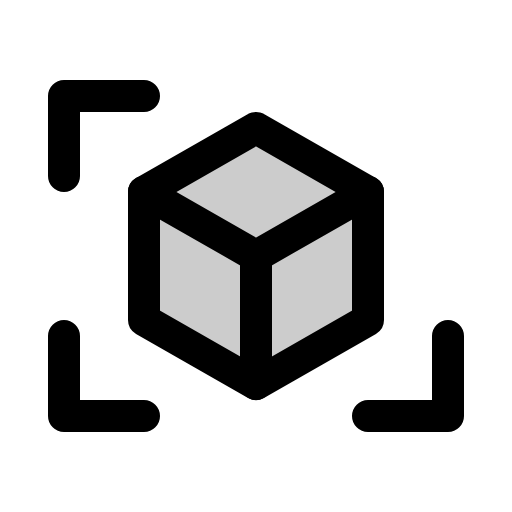
t = 0.00 s
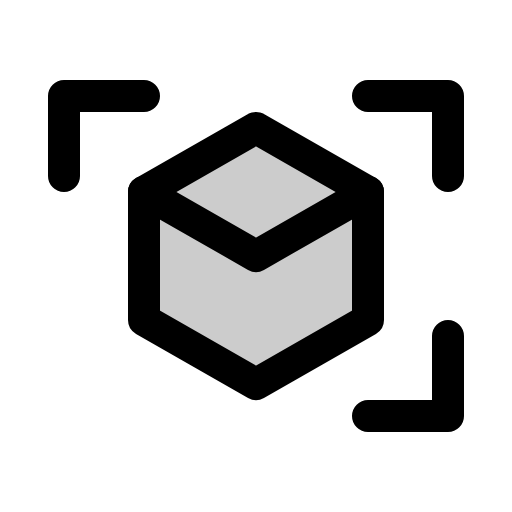
t = 1.80 s
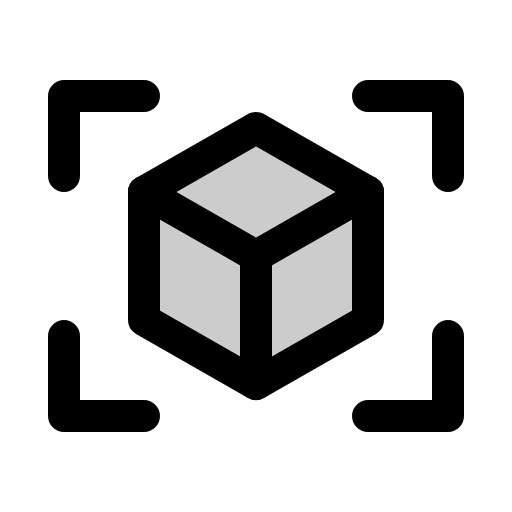
t = 2.18 s
t = 2.55 s: frame unchanged from t = 2.18 s, image omitted
t = 2.93 s: frame unchanged from t = 2.18 s, image omitted

The animated SVG that drew these frames (rendered in a browser with its animation timeline set to each time). Animation: 1 CSS @keyframes rule; one cycle of 3.30 s, repeats indefinitely.

<svg xmlns="http://www.w3.org/2000/svg" viewBox="0 0 256 256">
  <style>
    .draw-line {
      stroke-dasharray: 2000;
      stroke-dashoffset: 0;
    }
    svg:hover .draw-line {
      animation: phosphor-draw-in 1.5s ease-in-out infinite;
    }
    @keyframes phosphor-draw-in {
      0%   { stroke-dashoffset: 2000; }
      100% { stroke-dashoffset: 0; }
    }
  </style><rect width="256" height="256" fill="none"/><polygon points="128 64 184 96 184 160 128 192 72 160 72 96 128 64" opacity="0.2"/><polyline points="184 48 224 48 224 88" fill="none" stroke="currentColor" stroke-linecap="round" stroke-linejoin="round" stroke-width="16" class="draw-line" pathLength="1" style="animation-delay: 0s"/><polyline points="72 208 32 208 32 168" fill="none" stroke="currentColor" stroke-linecap="round" stroke-linejoin="round" stroke-width="16" class="draw-line" pathLength="1" style="animation-delay: 0.3s"/><polyline points="224 168 224 208 184 208" fill="none" stroke="currentColor" stroke-linecap="round" stroke-linejoin="round" stroke-width="16" class="draw-line" pathLength="1" style="animation-delay: 0.6s"/><polyline points="32 88 32 48 72 48" fill="none" stroke="currentColor" stroke-linecap="round" stroke-linejoin="round" stroke-width="16" class="draw-line" pathLength="1" style="animation-delay: 0.9s"/><polygon points="128 64 184 96 184 160 128 192 72 160 72 96 128 64" fill="none" stroke="currentColor" stroke-linecap="round" stroke-linejoin="round" stroke-width="16" class="draw-line" pathLength="1" style="animation-delay: 1.2s"/><polyline points="72 96 128 128 184 96" fill="none" stroke="currentColor" stroke-linecap="round" stroke-linejoin="round" stroke-width="16" class="draw-line" pathLength="1" style="animation-delay: 1.5s"/><line x1="128" y1="128" x2="128" y2="192" fill="none" stroke="currentColor" stroke-linecap="round" stroke-linejoin="round" stroke-width="16" class="draw-line" pathLength="1" style="animation-delay: 1.8s"/></svg>
